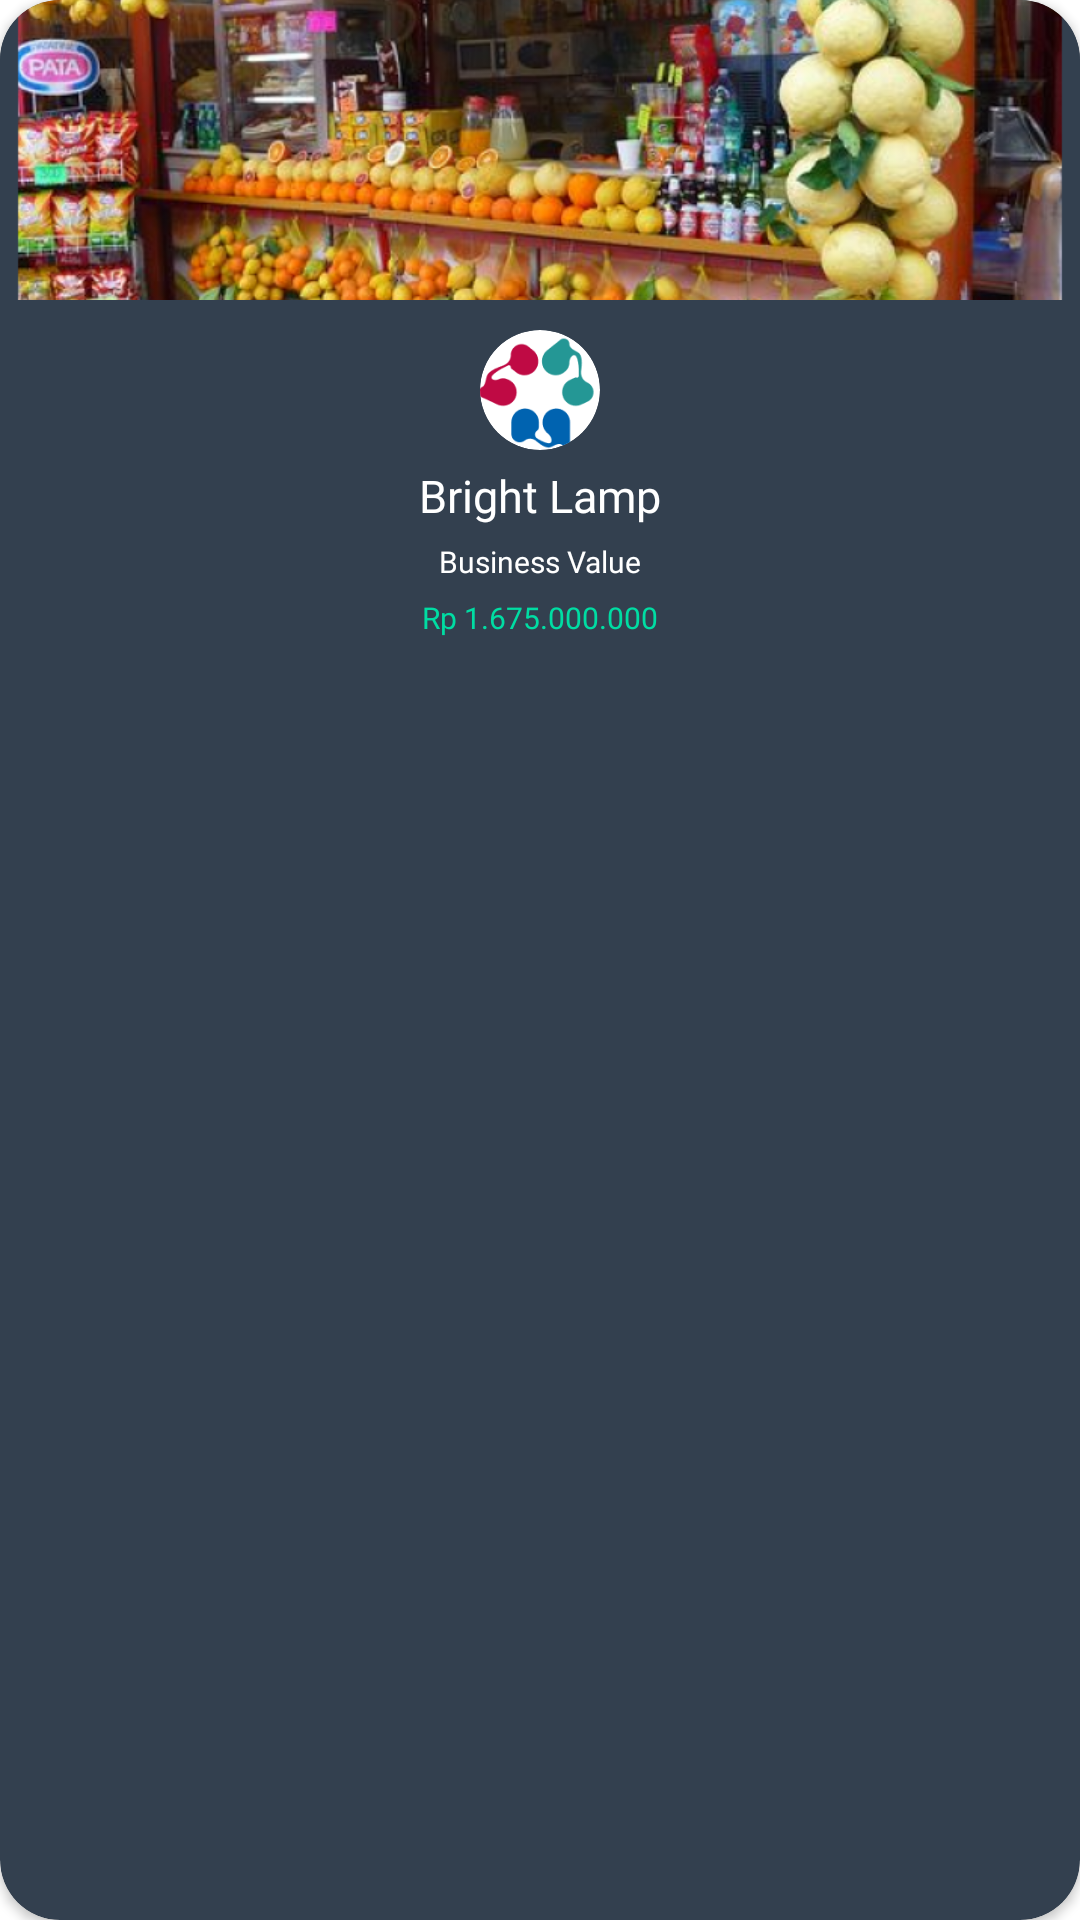

Layout XML and referenced resources for this Android screen:
<!-- AndroidManifest.xml: application theme Theme.BuziFest -->
<!-- res/layout/shop_custom_recycler.xml -->
<?xml version="1.0" encoding="utf-8"?>
<androidx.cardview.widget.CardView xmlns:android="http://schemas.android.com/apk/res/android"
    android:layout_width="150sp"
    android:layout_height="230sp"
    xmlns:app="http://schemas.android.com/apk/res-auto"
    android:backgroundTint="@color/blue"
    app:cardCornerRadius="20sp"
    android:layout_marginHorizontal="12dp"
    android:layout_marginBottom="15sp">
    
    <RelativeLayout
        android:layout_width="match_parent"
        android:layout_height="match_parent">

        <ImageView
            android:id="@+id/shop_recycler_image"
            android:layout_width="match_parent"
            android:layout_height="100dp"
            android:scaleType="centerCrop"
            android:src="@drawable/shop_recycler_poster"
            android:layout_alignParentTop="true"
            android:background="@drawable/bg_rounded_shop"
            />

        <ImageView
            android:id="@+id/shop_recycler_logo"
            android:layout_width="40sp"
            android:layout_height="40sp"
            android:layout_below="@id/shop_recycler_image"
            android:src="@drawable/home_horizontal_recylcer_logo"
            android:layout_centerHorizontal="true"
            android:layout_marginTop="10sp"
            android:background="@drawable/rounded_image"
            android:scaleType="centerCrop"
            android:clipToOutline="true"/>

        <TextView
            android:id="@+id/shop_recyler_name"
            android:layout_width="match_parent"
            android:layout_height="wrap_content"
            android:text="Bright Lamp"
            android:fontFamily="@font/roboto_medium"
            android:textSize="15sp"
            android:textColor="@color/white"
            android:layout_below="@id/shop_recycler_logo"
            android:textAlignment="center"
            android:layout_marginTop="5sp"/>
        
        <TextView
            android:id="@+id/shop_recycler_text"
            android:layout_width="match_parent"
            android:layout_height="wrap_content"
            android:textAlignment="center"
            android:text="Business Value"
            android:textSize="10sp"
            android:fontFamily="@font/roboto_tegular"
            android:textColor="@color/white"
            android:layout_below="@id/shop_recyler_name"
            android:layout_marginTop="5sp"/>

        <TextView
            android:id="@+id/shop_recycler_business_value"
            android:layout_width="match_parent"
            android:layout_height="wrap_content"
            android:textAlignment="center"
            android:text="Rp 1.675.000.000"
            android:textColor="@color/green"
            android:textSize="10sp"
            android:fontFamily="@font/roboto_medium"
            android:layout_below="@id/shop_recycler_text"
            android:layout_marginTop="5sp"/>



    </RelativeLayout>



</androidx.cardview.widget.CardView>
<!-- resources referenced by this layout -->
<resources>
  <color name="blue">#33404F</color>
  <color name="green">#00DDA3</color>
  <color name="white">#FFFFFFFF</color>
  <!-- drawable bg_rounded_shop (drawable) -->
  <?xml version="1.0" encoding="utf-8"?>
  <shape xmlns:android="http://schemas.android.com/apk/res/android"
      android:shape="rectangle"
      >
      <solid android:color="@color/white"/>
      <corners
          android:topLeftRadius="50sp"
          android:topRightRadius="50sp"
          android:bottomLeftRadius="0sp"
          android:bottomRightRadius="0sp"
          />
  
  
  </shape>
  <!-- drawable home_horizontal_recylcer_logo: png bitmap (drawable, 4345 bytes) -->
  <!-- drawable rounded_image (drawable) -->
  <?xml version="1.0" encoding="utf-8"?>
  <shape xmlns:android="http://schemas.android.com/apk/res/android"
      android:shape="oval">
      <solid android:color="#FFFFFF"/> 
  </shape>
  <!-- drawable shop_recycler_poster: png bitmap (drawable, 682319 bytes) -->
  <style name="Theme.BuziFest" parent="Theme.MaterialComponents.Light.NoActionBar">
          
          <item name="colorPrimary">@color/purple_500</item>
          <item name="colorPrimaryVariant">@color/purple_700</item>
          <item name="colorOnPrimary">@color/white</item>
          
          <item name="colorSecondary">@color/teal_200</item>
          <item name="colorSecondaryVariant">@color/teal_700</item>
          <item name="colorOnSecondary">@color/black</item>
          
          <item name="android:statusBarColor">?attr/colorPrimaryVariant</item>
          
      </style>
  <color name="purple_500">#FF6200EE</color>
  <color name="purple_700">#FF3700B3</color>
  <color name="teal_200">#FF03DAC5</color>
  <color name="teal_700">#FF018786</color>
  <color name="black">#FF000000</color>
</resources>
